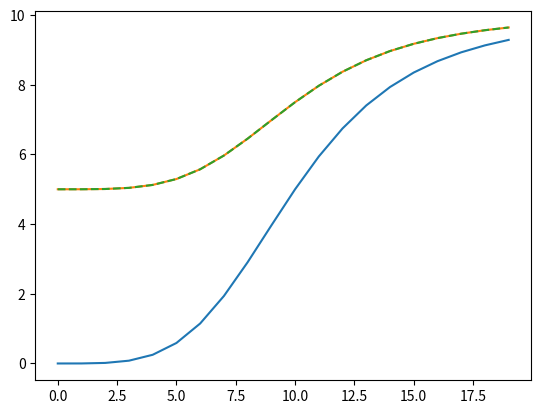

Python code for this plot:
import numpy as np
import matplotlib.pyplot as plt

A=np.arange(0,20)

R = (0 + 10*np.power(A*.1,4))/(1+np.power(A*.1,4))
R1 = (5 + 10*np.power(A*.1,4))/(1+np.power(A*.1,4))
R2 = 5 + ( 5*np.power(A*.1,4))/(1+np.power(A*.1,4))


plt.plot(R)
plt.plot(R1)
plt.plot(R2,'--')

plt.show()